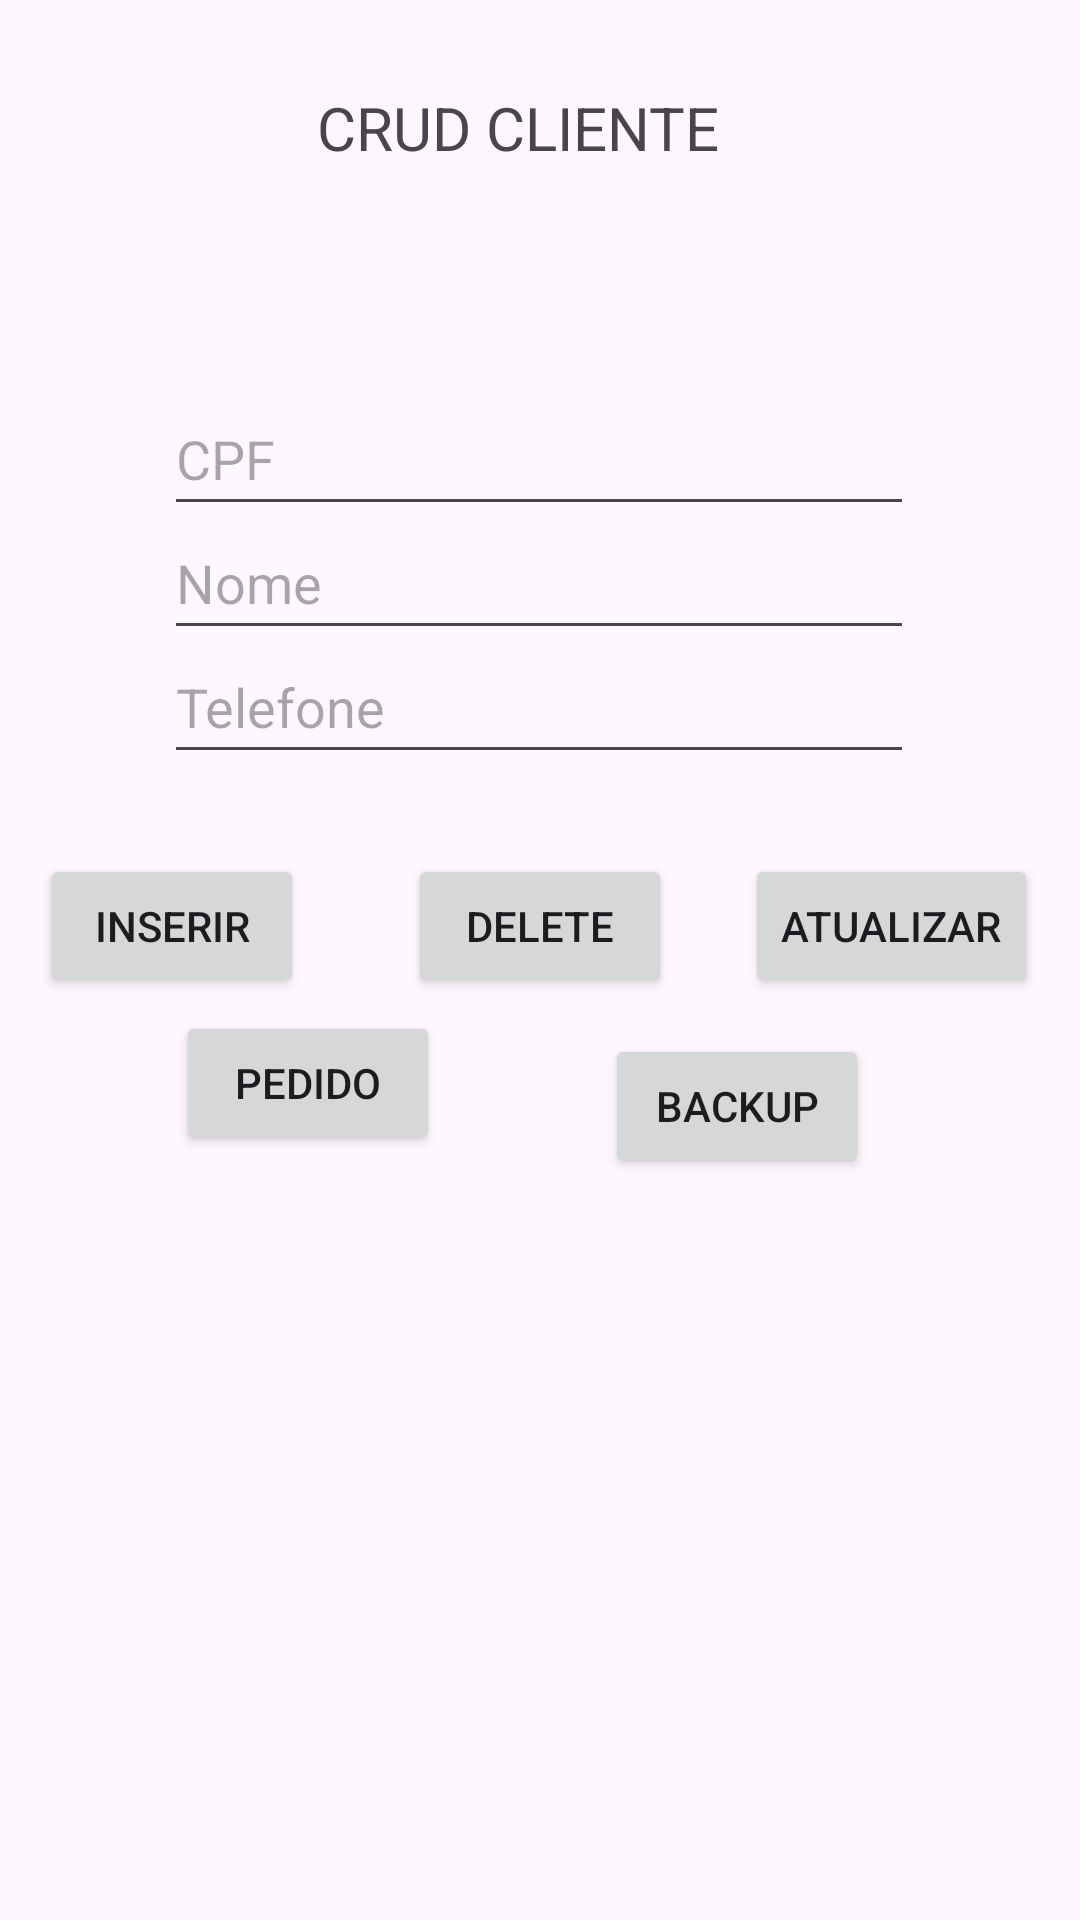

Layout XML and referenced resources for this Android screen:
<!-- AndroidManifest.xml: application theme Theme.Prova01PDM -->
<!-- res/layout/activity_main.xml -->
<?xml version="1.0" encoding="utf-8"?>
<androidx.constraintlayout.widget.ConstraintLayout xmlns:android="http://schemas.android.com/apk/res/android"

    xmlns:app="http://schemas.android.com/apk/res-auto"
    xmlns:tools="http://schemas.android.com/tools"
    android:id="@+id/main"
    android:layout_width="match_parent"
    android:layout_height="match_parent"
    tools:context=".MainActivity">



    <EditText
        android:id="@+id/CPFEditText"
        android:layout_width="250dp"
        android:layout_height="48dp"
        android:ems="12"
        android:hint="CPF"
        android:inputType="number"
        app:layout_constraintBottom_toBottomOf="parent"
        app:layout_constraintEnd_toEndOf="parent"
        app:layout_constraintHorizontal_bias="0.496"
        app:layout_constraintStart_toStartOf="parent"
        app:layout_constraintTop_toTopOf="parent"
        app:layout_constraintVertical_bias="0.215" />

    <EditText
        android:id="@+id/TelEditText"
        android:layout_width="250dp"
        android:layout_height="48dp"
        android:ems="10"
        android:hint="Telefone"
        android:inputType="number"
        app:layout_constraintBottom_toBottomOf="parent"
        app:layout_constraintEnd_toEndOf="parent"
        app:layout_constraintHorizontal_bias="0.496"
        app:layout_constraintStart_toStartOf="parent"
        app:layout_constraintTop_toTopOf="parent"
        app:layout_constraintVertical_bias="0.355" />

    <Button
        android:id="@+id/Inserirbutton"
        android:layout_width="wrap_content"
        android:layout_height="wrap_content"
        android:text="Inserir"
        app:layout_constraintBottom_toBottomOf="parent"
        app:layout_constraintEnd_toEndOf="@+id/Atualizarbutton"
        app:layout_constraintHorizontal_bias="0.052"
        app:layout_constraintStart_toStartOf="parent"
        app:layout_constraintTop_toTopOf="parent"
        app:layout_constraintVertical_bias="0.481" />

    <Button
        android:id="@+id/Deletarbutton"
        android:layout_width="wrap_content"
        android:layout_height="wrap_content"
        android:text="Delete"
        app:layout_constraintBottom_toBottomOf="parent"
        app:layout_constraintEnd_toEndOf="parent"
        app:layout_constraintStart_toStartOf="parent"
        app:layout_constraintTop_toTopOf="parent"
        app:layout_constraintVertical_bias="0.481" />

    <Button
        android:id="@+id/Atualizarbutton"
        android:layout_width="wrap_content"
        android:layout_height="wrap_content"
        android:text="Atualizar"
        app:layout_constraintBottom_toBottomOf="parent"
        app:layout_constraintEnd_toEndOf="parent"
        app:layout_constraintHorizontal_bias="0.947"
        app:layout_constraintStart_toStartOf="parent"
        app:layout_constraintTop_toTopOf="parent"
        app:layout_constraintVertical_bias="0.481" />

    <EditText
        android:id="@+id/NomeEditText"
        android:layout_width="250dp"
        android:layout_height="48dp"
        android:ems="10"
        android:hint="Nome"
        android:inputType="text"
        app:layout_constraintBottom_toBottomOf="parent"
        app:layout_constraintEnd_toEndOf="parent"
        app:layout_constraintHorizontal_bias="0.496"
        app:layout_constraintStart_toStartOf="parent"
        app:layout_constraintTop_toTopOf="parent"
        app:layout_constraintVertical_bias="0.285" />

    <ListView
        android:id="@+id/listView"
        android:layout_width="411dp"
        android:layout_height="235dp"
        app:layout_constraintBottom_toBottomOf="parent"
        app:layout_constraintStart_toStartOf="parent"
        app:layout_constraintTop_toTopOf="parent"
        app:layout_constraintVertical_bias="1.0" />

    <TextView
        android:id="@+id/textViewTitulo"
        android:layout_width="248dp"
        android:layout_height="48dp"
        android:text="          CRUD CLIENTE"
        android:textSize="20sp"
        app:layout_constraintBottom_toBottomOf="parent"
        app:layout_constraintEnd_toEndOf="parent"
        app:layout_constraintHorizontal_bias="0.498"
        app:layout_constraintStart_toStartOf="parent"
        app:layout_constraintTop_toTopOf="parent"
        app:layout_constraintVertical_bias="0.049" />

    <Button
        android:id="@+id/Backupbutton"
        android:layout_width="wrap_content"
        android:layout_height="wrap_content"
        android:layout_marginTop="12dp"
        android:text="Backup"
        app:layout_constraintEnd_toEndOf="parent"
        app:layout_constraintHorizontal_bias="0.742"
        app:layout_constraintStart_toStartOf="parent"
        app:layout_constraintTop_toBottomOf="@id/Atualizarbutton" />

    <Button
        android:id="@+id/Pedidobutton"
        android:layout_width="wrap_content"
        android:layout_height="wrap_content"
        android:text="Pedido"
        app:layout_constraintBottom_toBottomOf="parent"
        app:layout_constraintEnd_toEndOf="parent"
        app:layout_constraintHorizontal_bias="0.216"
        app:layout_constraintStart_toStartOf="parent"
        app:layout_constraintTop_toTopOf="parent"
        app:layout_constraintVertical_bias="0.569" />

</androidx.constraintlayout.widget.ConstraintLayout>
<!-- resources referenced by this layout -->
<resources>
  <style name="Theme.Prova01PDM" parent="Base.Theme.Prova01PDM" />
  <style name="Base.Theme.Prova01PDM" parent="Theme.Material3.DayNight.NoActionBar">
          
          
      </style>
</resources>
